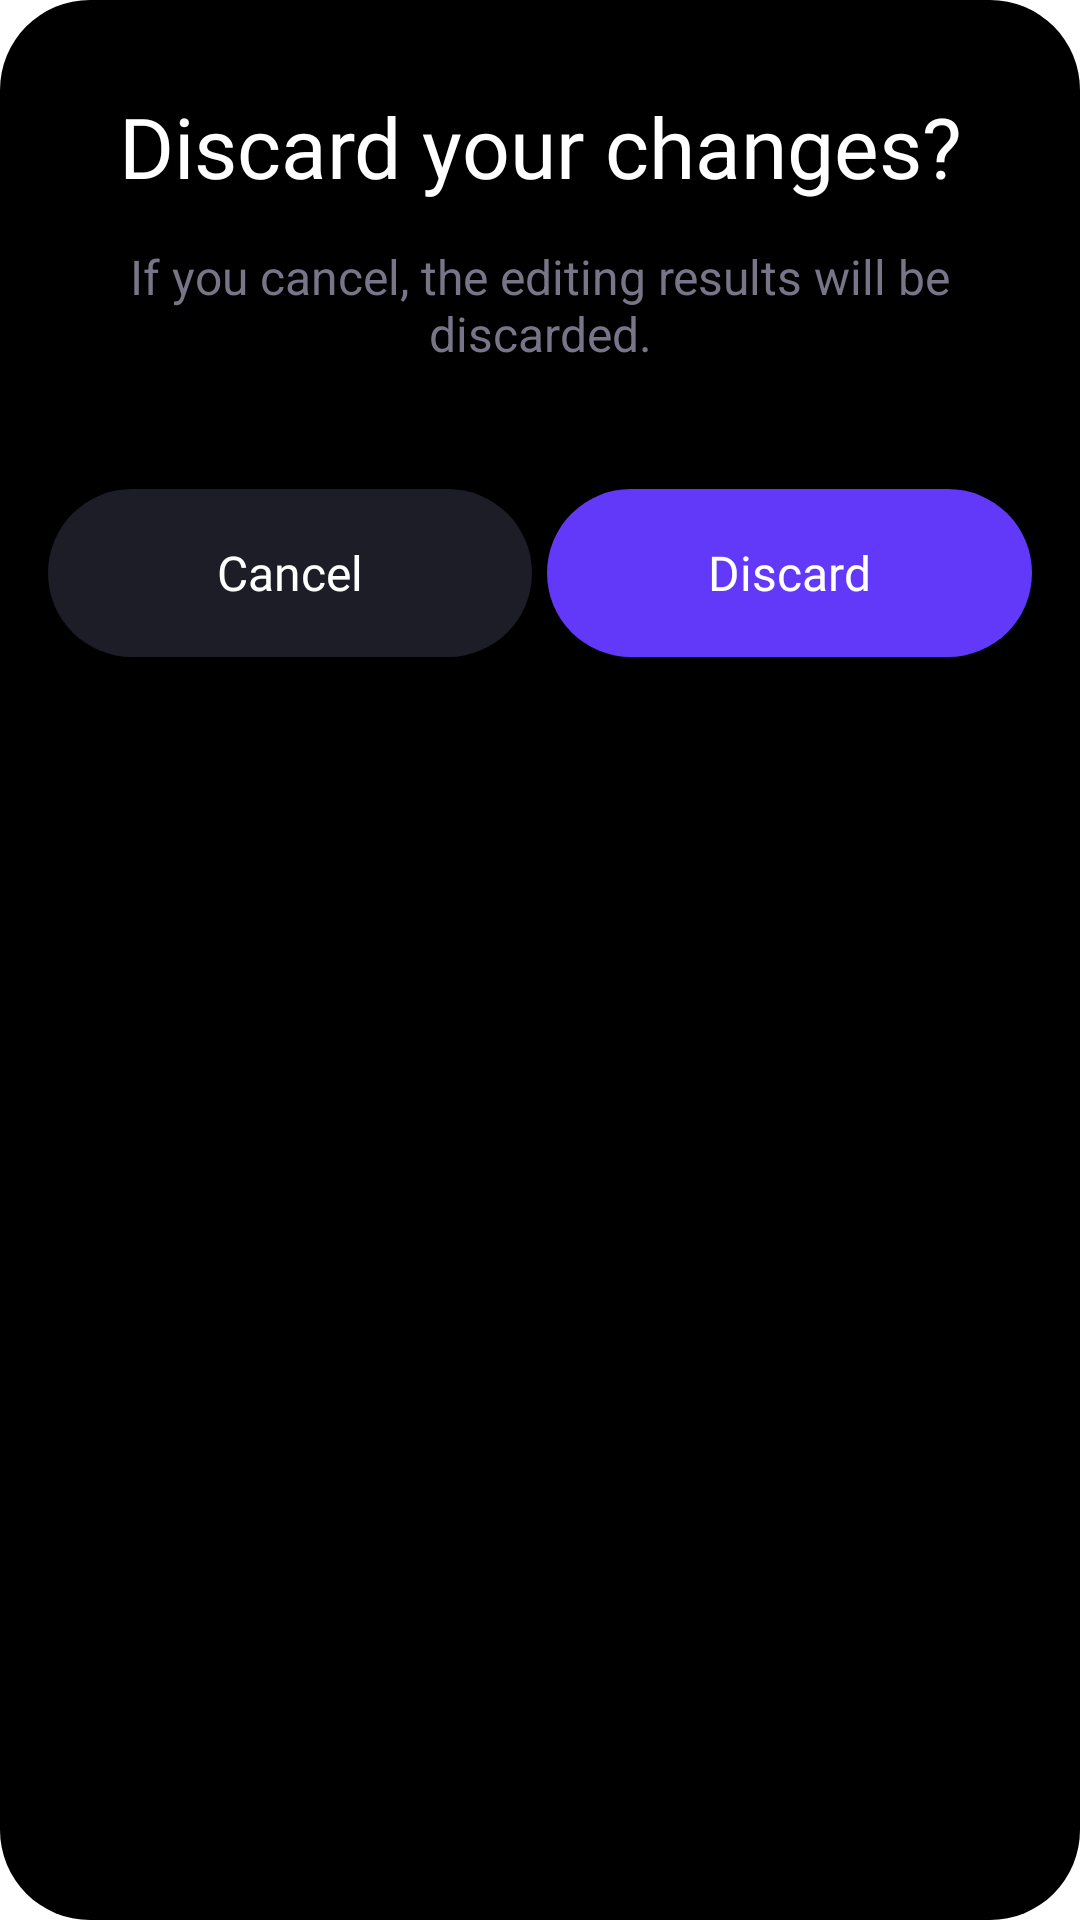

Reconstruct the res/layout file that produces this screen, plus the resources it refers to.
<!-- AndroidManifest.xml: fallback theme Theme.MaterialComponents.DayNight.NoActionBar -->
<!-- res/layout/dialog_discard_confirm.xml -->
<?xml version="1.0" encoding="utf-8"?>
<androidx.constraintlayout.widget.ConstraintLayout xmlns:android="http://schemas.android.com/apk/res/android"
    android:layout_width="match_parent"
    android:layout_height="wrap_content"
    xmlns:app="http://schemas.android.com/apk/res-auto"
    android:paddingTop="30dp"
    android:paddingBottom="20dp"
    android:background="@drawable/bg_black_rounded_30">
    <TextView
        android:id="@+id/tvTitle"
        android:layout_width="wrap_content"
        android:layout_height="wrap_content"
        android:text="@string/discard_title"
        android:textColor="@color/white"
        android:textSize="28sp"
        android:paddingHorizontal="@dimen/long_24"
        android:gravity="center"
        android:fontFamily="@font/gilroy_medium"
        app:layout_constraintStart_toStartOf="parent"
        app:layout_constraintEnd_toEndOf="parent"
        app:layout_constraintTop_toTopOf="parent"/>

    <TextView
        android:id="@+id/tvMessage"
        android:layout_width="match_parent"
        android:layout_height="wrap_content"
        android:layout_marginHorizontal="16dp"
        android:layout_marginTop="14dp"
        android:textColor="@color/disable_grey"
        android:paddingHorizontal="@dimen/long_24"
        android:textSize="16sp"
        android:gravity="center"
        android:text="@string/discard_message"
        app:layout_constraintTop_toBottomOf="@+id/tvTitle"/>

    <LinearLayout
        android:id="@+id/llActions"
        android:layout_width="0dp"
        android:layout_height="wrap_content"
        android:orientation="horizontal"
        android:layout_marginTop="41dp"
        android:layout_marginHorizontal="16dp"
        android:weightSum="2"
        app:layout_constraintEnd_toEndOf="parent"
        app:layout_constraintStart_toStartOf="parent"
        app:layout_constraintTop_toBottomOf="@+id/tvMessage">
        <TextView
            android:id="@+id/tvCancel"
            android:layout_width="0dp"
            android:layout_height="56dp"
            android:text="@string/common_cancel"
            android:textColor="@color/white"
            android:textSize="16sp"
            android:fontFamily="@font/gilroy_medium"
            android:layout_weight="1"
            android:gravity="center"
            android:background="@drawable/bg_rounded_30"
            android:foreground="?android:attr/selectableItemBackground"/>

        <TextView
            android:id="@+id/tvDiscard"
            android:layout_width="0dp"
            android:layout_height="56dp"
            android:text="@string/common_discard"
            android:textColor="@color/white"
            android:layout_weight="1"
            android:textSize="16sp"
            android:gravity="center"
            android:fontFamily="@font/gilroy_medium"
            android:background="@drawable/bg_purple_rounded_30"
            android:layout_marginStart="5dp"
            android:foreground="?android:attr/selectableItemBackground" />
    </LinearLayout>

</androidx.constraintlayout.widget.ConstraintLayout>
<!-- resources referenced by this layout -->
<resources>
  <color name="disable_grey">#787588</color>
  <color name="white">#FFFFFF</color>
  <dimen name="long_24">24dp</dimen>
  <!-- drawable bg_black_rounded_30 (drawable) -->
  <?xml version="1.0" encoding="utf-8"?>
  <shape xmlns:android="http://schemas.android.com/apk/res/android">
      <corners android:radius="30dp" />
      <solid android:color="@color/black"/>
  </shape>
  <!-- drawable bg_purple_rounded_30 (drawable) -->
  <?xml version="1.0" encoding="utf-8"?>
  <shape xmlns:android="http://schemas.android.com/apk/res/android">
      <corners android:radius="30dp" />
      <solid android:color="#6239F8"/>
  </shape>
  <!-- drawable bg_rounded_30 (drawable) -->
  <?xml version="1.0" encoding="utf-8"?>
  <shape xmlns:android="http://schemas.android.com/apk/res/android">
      <corners android:radius="30dp" />
      <solid android:color="#1D1D28"/>
  </shape>
  <string name="common_cancel">Cancel</string>
  <string name="common_discard">Discard</string>
  <string name="discard_message">If you cancel, the editing results will be discarded.</string>
  <string name="discard_title">Discard your changes?</string>
  <color name="black">#000000</color>
</resources>
